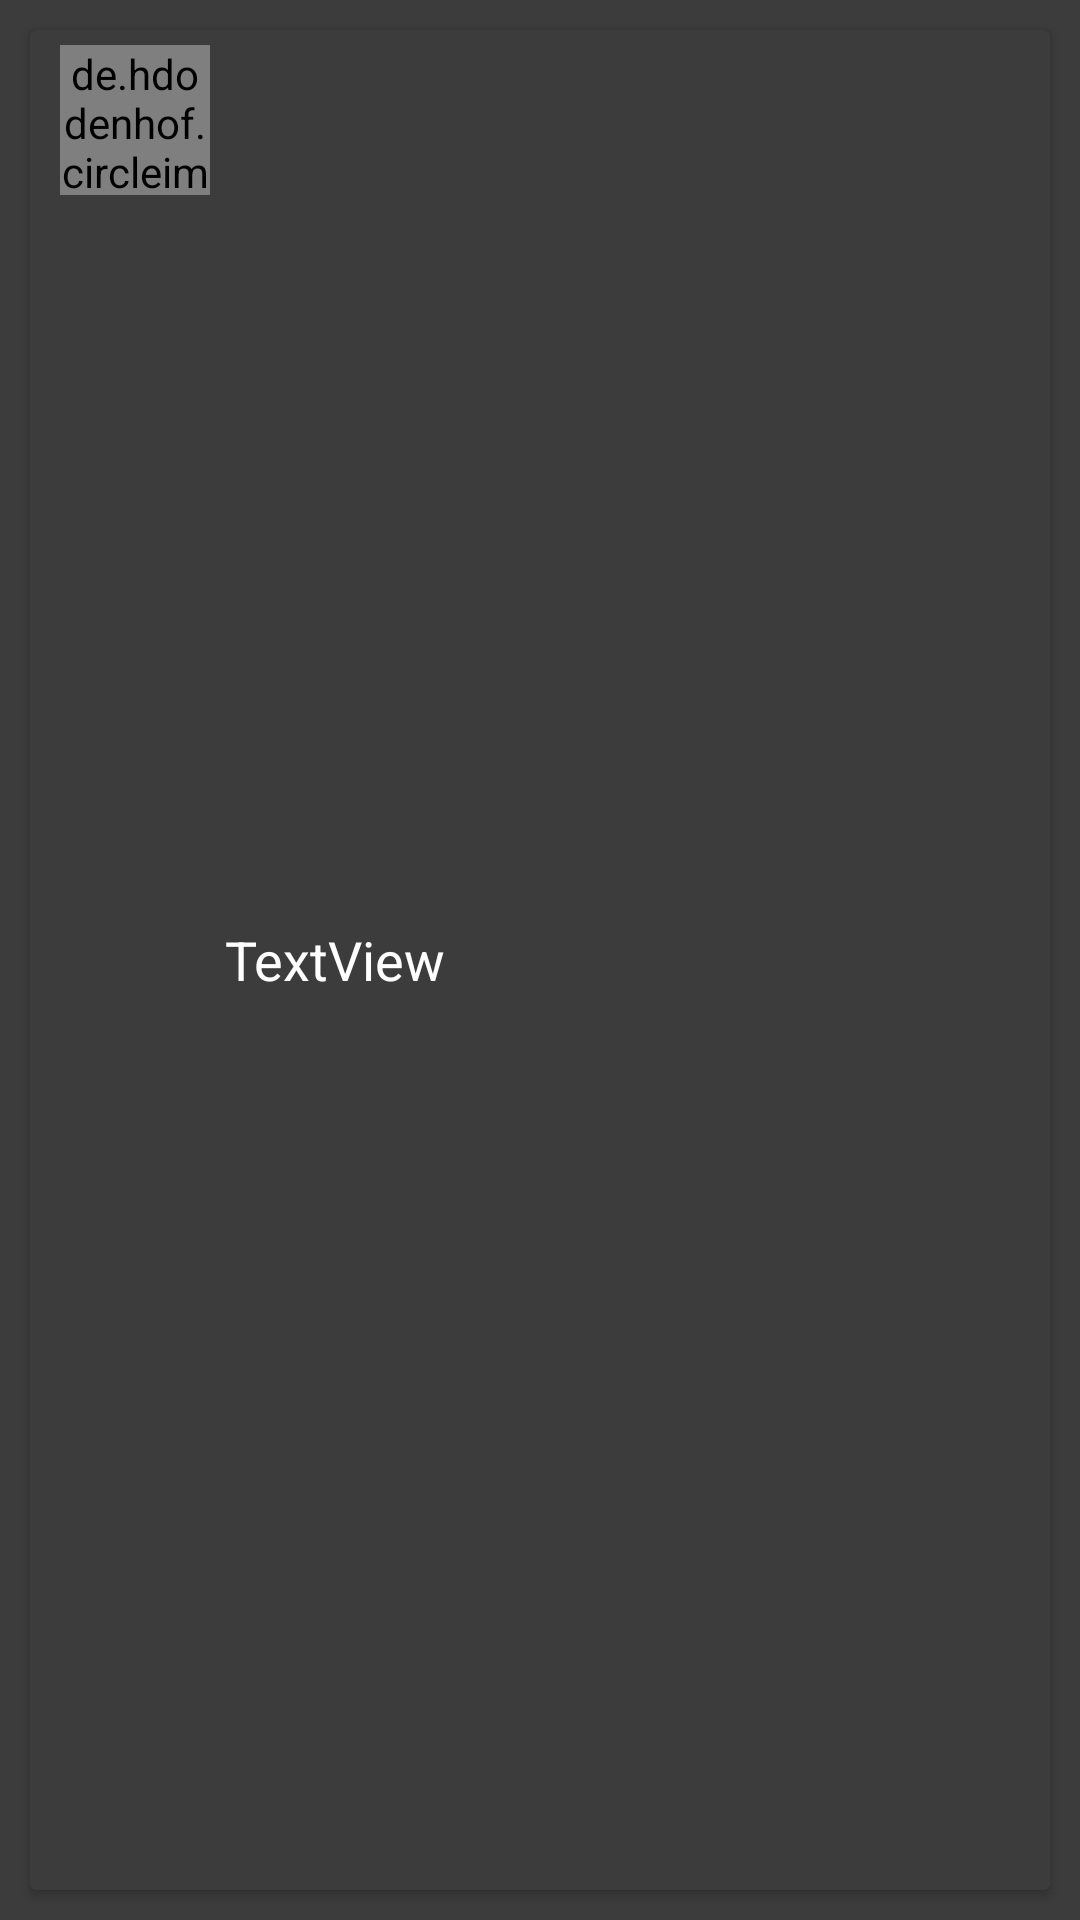

Produce the Android XML layout that renders to this screen, including the resource entries it uses.
<!-- AndroidManifest.xml: application theme Theme.TWO -->
<!-- res/layout/drawer_row.xml -->
<?xml version="1.0" encoding="utf-8"?>
<LinearLayout xmlns:android="http://schemas.android.com/apk/res/android"
    xmlns:app="http://schemas.android.com/apk/res-auto"
    android:layout_width="match_parent"
    android:layout_height="wrap_content"
    android:background="#3C3C3C"
    android:orientation="vertical">

    <androidx.cardview.widget.CardView
        android:layout_width="match_parent"
        android:layout_height="match_parent"
        android:layout_margin="10dp"
        android:backgroundTint="#3C3C3C">

        <LinearLayout
            android:layout_width="match_parent"
            android:layout_height="match_parent"
            android:orientation="horizontal">

            <de.hdodenhof.circleimageview.CircleImageView
                android:id="@+id/imgProfile"
                android:layout_width="50dp"
                android:layout_height="50dp"
                android:layout_alignParentRight="true"
                android:layout_marginLeft="10dp"
                android:layout_marginTop="5dp"
                android:layout_marginBottom="5dp"
                android:src="@drawable/baseline_person_outline_24" />

            <TextView
                android:id="@+id/textView22"
                android:layout_width="wrap_content"
                android:layout_height="wrap_content"
                android:layout_gravity="center_vertical"
                android:layout_marginLeft="5dp"
                android:layout_marginRight="5dp"
                android:layout_weight="1"
                android:text="TextView"
                android:textColor="#FFFFFF"
                android:textSize="18sp" />

            <ImageView
                android:id="@+id/checkpay"
                android:layout_width="wrap_content"
                android:layout_height="wrap_content"
                android:layout_gravity="center"
                android:visibility="gone"
                app:srcCompat="@drawable/baseline_check_24" />

        </LinearLayout>

    </androidx.cardview.widget.CardView>

</LinearLayout>
<!-- resources referenced by this layout -->
<resources>
  <style name="Theme.TWO" parent="Theme.AppCompat.Light.NoActionBar">
          
          <item name="colorPrimary">@color/white</item> // 액션바 색깔 변경
          <item name="colorPrimaryVariant">@color/purple_700</item>
          <item name="colorOnPrimary">@color/white</item>
          <item name="toolbarStyle">@style/CustomToolBar</item>
          
          <item name="colorSecondary">@color/teal_200</item>
          <item name="colorSecondaryVariant">@color/teal_700</item>
          <item name="colorOnSecondary">@color/black</item>
          
          <item name="android:statusBarColor">@color/black</item>
          
  
      </style>
  <color name="white">#FFFFFFFF</color>
  <color name="purple_700">#FF3700B3</color>
  <style name="CustomToolBar" parent="@style/Widget.AppCompat.Toolbar">
          <item name="titleTextColor">@color/black</item> // 액션바 텍스트 색깔 변경
      </style>
  <color name="teal_200">#FF03DAC5</color>
  <color name="teal_700">#FF018786</color>
  <color name="black">#FF000000</color>
</resources>
